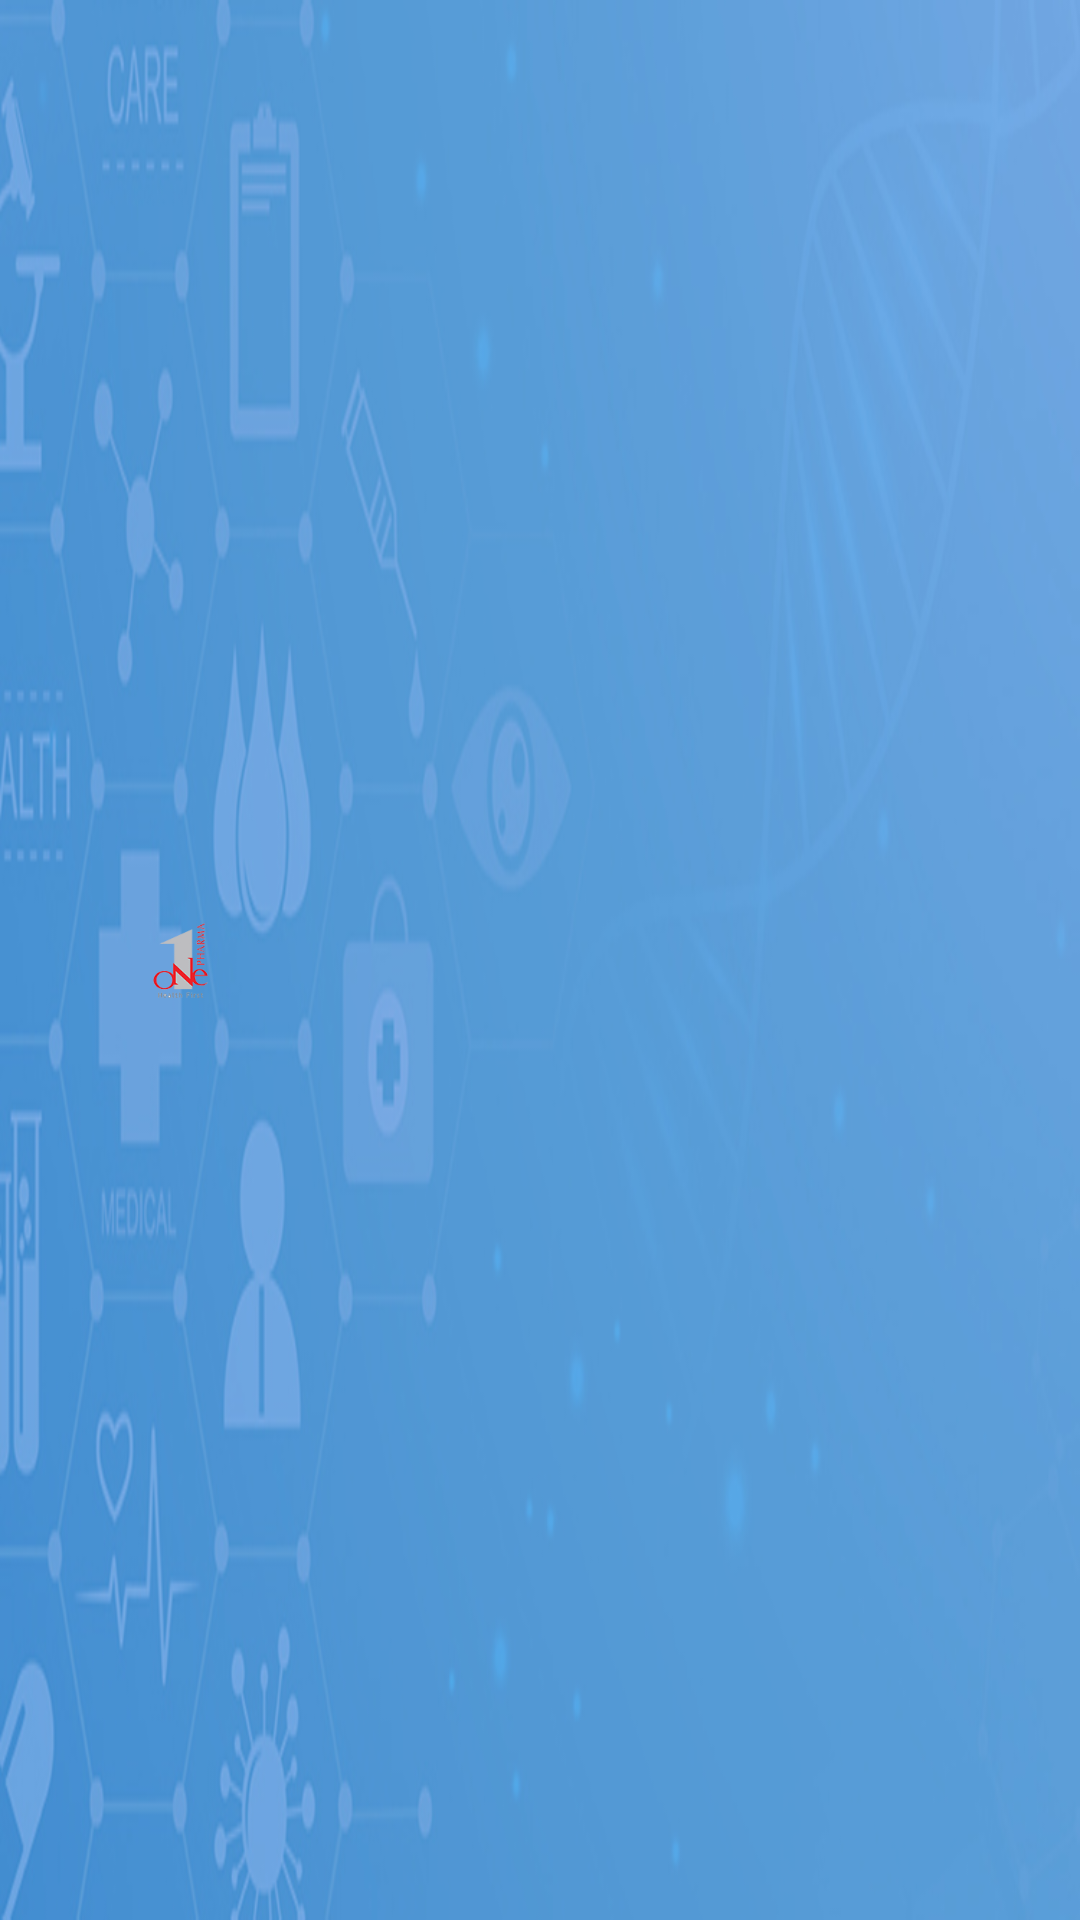

Write the Android layout XML for this screen, with the resource values it uses.
<!-- AndroidManifest.xml: application theme MyAppTheme -->
<!-- res/layout/nav_header.xml -->
<?xml version="1.0" encoding="utf-8"?>
<RelativeLayout xmlns:android="http://schemas.android.com/apk/res/android"
    android:id="@+id/headerMain"
    android:layout_width="match_parent"
    android:layout_height="wrap_content"
    android:background="@drawable/header_bg"
    android:paddingLeft="@dimen/et_padding10"
    android:theme="@style/ThemeOverlay.AppCompat.Dark">

    <ImageView
        android:id="@+id/picProfile"
        android:layout_width="100dp"
        android:layout_height="100dp"
        android:src="@drawable/app_sign"
        android:scaleType="centerInside"
        android:layout_centerVertical="true"
        android:contentDescription="@null"/>
    <LinearLayout
        android:layout_width="match_parent"
        android:layout_height="wrap_content"
        android:layout_toRightOf="@id/picProfile"
        android:layout_centerVertical="true"
        android:layout_marginLeft="@dimen/et_padding"
        android:orientation="vertical">
        <TextView
            android:id="@+id/emailUser"
            android:layout_width="match_parent"
            android:layout_height="wrap_content"
            android:textColor="@android:color/white"
            android:textSize="@dimen/text_size16" />
    </LinearLayout>
</RelativeLayout>
<!-- resources referenced by this layout -->
<resources>
  <dimen name="et_padding">6dp</dimen>
  <dimen name="et_padding10">10dp</dimen>
  <dimen name="text_size16">16sp</dimen>
  <!-- drawable app_sign: png bitmap (drawable-xxxhdpi, 13499 bytes) -->
  <!-- drawable header_bg: jpg bitmap (drawable-hdpi, 28787 bytes) -->
  <style name="MyAppTheme" parent="@style/AppTheme" />
  <style name="AppTheme" parent="Theme.MaterialComponents.Light.NoActionBar">    
          <item name="colorPrimary">@color/primary</item>
          <item name="colorPrimaryDark">@color/primary_dark</item>
          <item name="colorAccent">@color/primary_text</item>
          <item name="android:itemBackground">@color/icons</item>
          <item name="android:textCursorDrawable">@android:color/black</item>
          <item name="android:textColor">@color/primary_text</item>
  
      </style>
  <color name="primary">#639be7</color>
  <color name="primary_dark">#3F51B5</color>
  <color name="primary_text">#212121</color>
  <color name="icons">#FFFFFF</color>
</resources>
